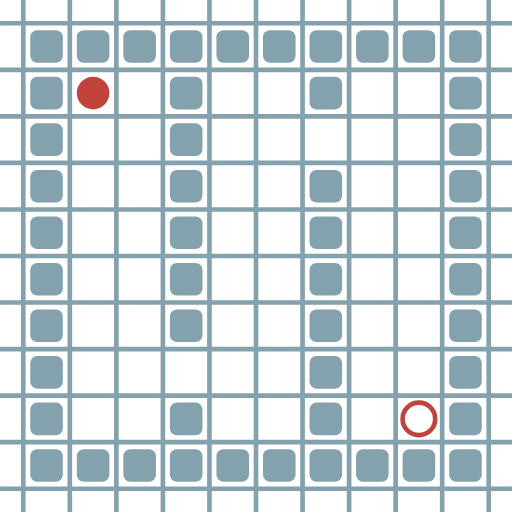
t = 0.00 s
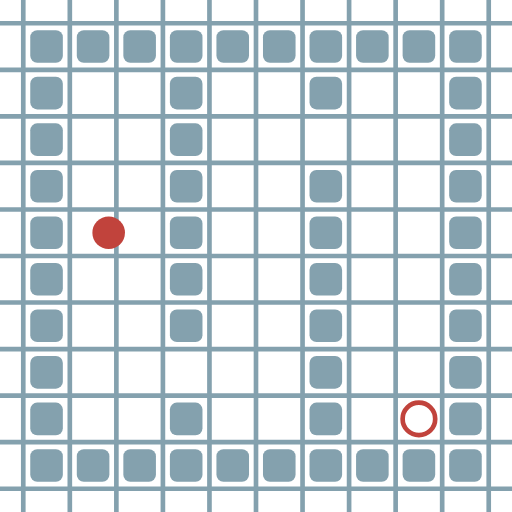
t = 1.04 s
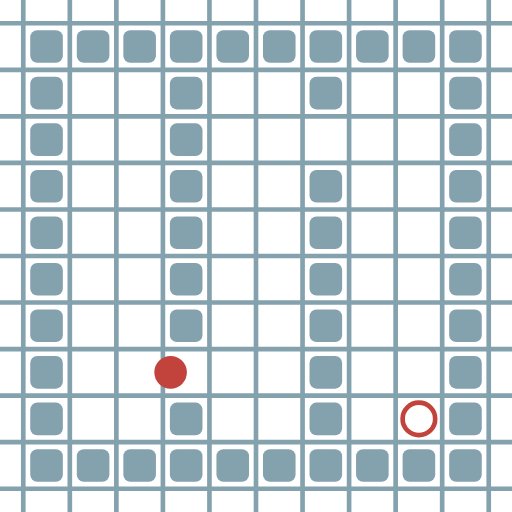
t = 2.08 s
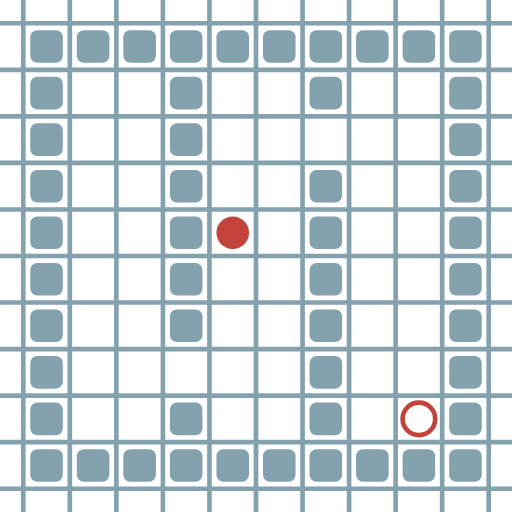
t = 3.13 s
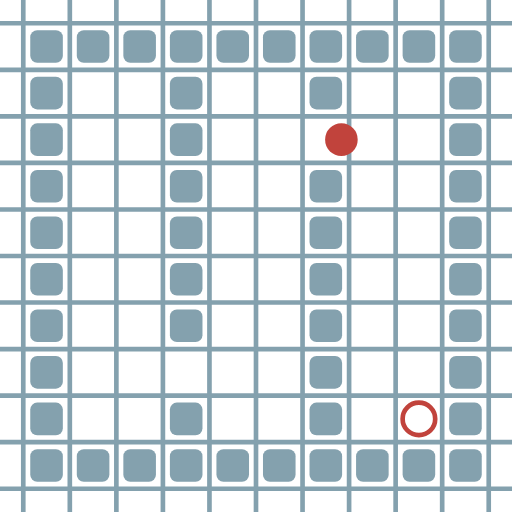
t = 4.17 s
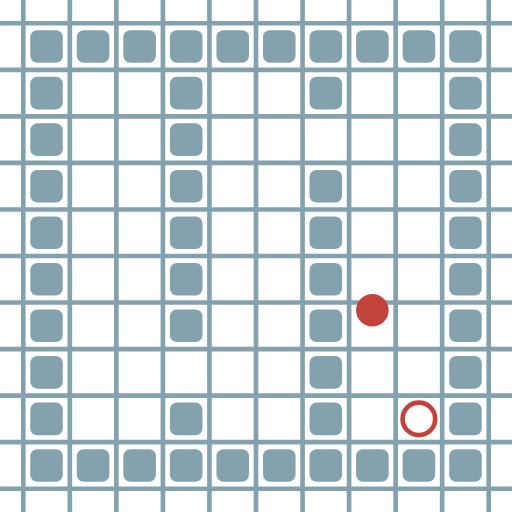
t = 5.21 s

The animated SVG that drew these frames (rendered in a browser with its animation timeline set to each time). Animation: 4 SMIL elements (animate=4); one cycle of 6.25 s, repeats indefinitely.

<?xml version="1.0" encoding="UTF-8"?>
        <svg xmlns="http://www.w3.org/2000/svg" xmlns:xlink="http://www.w3.org/1999/xlink"
             width="512" height="512" viewBox="0 -1100 1100 1100">
<defs>

        <rect id="obstacle" width="70" height="70" fill="#84A1AE" rx="15"/>
        <style>
        .line {stroke: #84A1AE; stroke-width: 10;}
        .agent {r: 35;}
        .target {fill: none; stroke-width: 10; r: 35;}
        </style>
        
</defs>

<line class="line" x1="-50.0" x2="-50.0" y1="0" y2="-1100" />
<line class="line" x1="50.0" x2="50.0" y1="0" y2="-1100" />
<line class="line" x1="150.0" x2="150.0" y1="0" y2="-1100" />
<line class="line" x1="250.0" x2="250.0" y1="0" y2="-1100" />
<line class="line" x1="350.0" x2="350.0" y1="0" y2="-1100" />
<line class="line" x1="450.0" x2="450.0" y1="0" y2="-1100" />
<line class="line" x1="550.0" x2="550.0" y1="0" y2="-1100" />
<line class="line" x1="650.0" x2="650.0" y1="0" y2="-1100" />
<line class="line" x1="750.0" x2="750.0" y1="0" y2="-1100" />
<line class="line" x1="850.0" x2="850.0" y1="0" y2="-1100" />
<line class="line" x1="950.0" x2="950.0" y1="0" y2="-1100" />
<line class="line" x1="1050.0" x2="1050.0" y1="0" y2="-1100" />
<line class="line" x1="0" x2="1100" y1="50.0" y2="50.0" />
<line class="line" x1="0" x2="1100" y1="-50.0" y2="-50.0" />
<line class="line" x1="0" x2="1100" y1="-150.0" y2="-150.0" />
<line class="line" x1="0" x2="1100" y1="-250.0" y2="-250.0" />
<line class="line" x1="0" x2="1100" y1="-350.0" y2="-350.0" />
<line class="line" x1="0" x2="1100" y1="-450.0" y2="-450.0" />
<line class="line" x1="0" x2="1100" y1="-550.0" y2="-550.0" />
<line class="line" x1="0" x2="1100" y1="-650.0" y2="-650.0" />
<line class="line" x1="0" x2="1100" y1="-750.0" y2="-750.0" />
<line class="line" x1="0" x2="1100" y1="-850.0" y2="-850.0" />
<line class="line" x1="0" x2="1100" y1="-950.0" y2="-950.0" />
<line class="line" x1="0" x2="1100" y1="-1050.0" y2="-1050.0" />
<use href="#obstacle" x="65" y="-135" />
<use href="#obstacle" x="65" y="-235" />
<use href="#obstacle" x="65" y="-335" />
<use href="#obstacle" x="65" y="-435" />
<use href="#obstacle" x="65" y="-535" />
<use href="#obstacle" x="65" y="-635" />
<use href="#obstacle" x="65" y="-735" />
<use href="#obstacle" x="65" y="-835" />
<use href="#obstacle" x="65" y="-935" />
<use href="#obstacle" x="65" y="-1035" />
<use href="#obstacle" x="165" y="-135" />
<use href="#obstacle" x="165" y="-1035" />
<use href="#obstacle" x="265" y="-135" />
<use href="#obstacle" x="265" y="-1035" />
<use href="#obstacle" x="365" y="-135" />
<use href="#obstacle" x="365" y="-235" />
<use href="#obstacle" x="365" y="-435" />
<use href="#obstacle" x="365" y="-535" />
<use href="#obstacle" x="365" y="-635" />
<use href="#obstacle" x="365" y="-735" />
<use href="#obstacle" x="365" y="-835" />
<use href="#obstacle" x="365" y="-935" />
<use href="#obstacle" x="365" y="-1035" />
<use href="#obstacle" x="465" y="-135" />
<use href="#obstacle" x="465" y="-1035" />
<use href="#obstacle" x="565" y="-135" />
<use href="#obstacle" x="565" y="-1035" />
<use href="#obstacle" x="665" y="-135" />
<use href="#obstacle" x="665" y="-235" />
<use href="#obstacle" x="665" y="-335" />
<use href="#obstacle" x="665" y="-435" />
<use href="#obstacle" x="665" y="-535" />
<use href="#obstacle" x="665" y="-635" />
<use href="#obstacle" x="665" y="-735" />
<use href="#obstacle" x="665" y="-935" />
<use href="#obstacle" x="665" y="-1035" />
<use href="#obstacle" x="765" y="-135" />
<use href="#obstacle" x="765" y="-1035" />
<use href="#obstacle" x="865" y="-135" />
<use href="#obstacle" x="865" y="-1035" />
<use href="#obstacle" x="965" y="-135" />
<use href="#obstacle" x="965" y="-235" />
<use href="#obstacle" x="965" y="-335" />
<use href="#obstacle" x="965" y="-435" />
<use href="#obstacle" x="965" y="-535" />
<use href="#obstacle" x="965" y="-635" />
<use href="#obstacle" x="965" y="-735" />
<use href="#obstacle" x="965" y="-835" />
<use href="#obstacle" x="965" y="-935" />
<use href="#obstacle" x="965" y="-1035" />
<circle class="agent" cx="200" cy="-900" fill="#c1433c" r="35"> <animate attributeName="cy" dur="6.25s" keyTimes="0.0;0.0384615385;0.0769230769;0.1153846154;0.1538461538;0.1923076923;0.2307692308;0.2692307692;0.3076923077;0.3846153846;0.4230769231;0.4615384615;0.5;0.5384615385;0.5769230769;0.6153846154;0.6923076923;0.7307692308;0.7692307692;0.8076923077;0.8461538462;0.8846153846;0.9230769231;1.0" repeatCount="indefinite" values="-900;-900;-800;-700;-600;-600;-500;-400;-300;-300;-400;-500;-600;-700;-700;-800;-800;-700;-600;-500;-400;-300;-200;-200"/>
<animate attributeName="cx" dur="6.25s" keyTimes="0.0;0.0384615385;0.1538461538;0.1923076923;0.3076923077;0.3461538462;0.3846153846;0.5384615385;0.5769230769;0.6153846154;0.6538461538;0.6923076923;0.9230769231;0.9615384615;1.0" repeatCount="indefinite" values="200;200;200;300;300;400;500;500;600;600;700;800;800;900;900"/>
<animate attributeName="visibility" dur="6.25s" keyTimes="0.0;0.0384615385;1.0" repeatCount="indefinite" values="visible;visible;visible"/> </circle>
<circle class="target" cx="900" cy="-200" r="35" stroke="#c1433c"> <animate attributeName="visibility" dur="6.25s" keyTimes="0.0;0.0384615385;1.0" repeatCount="indefinite" values="visible;visible;visible"/> </circle>
</svg>
